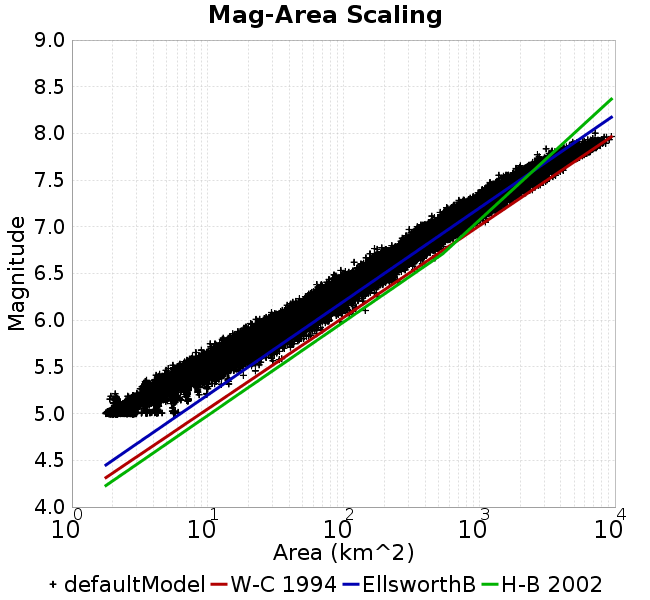

The table this chart was drawn from, first rows:
Magnitude, Mean, Standard Deviation, 0.0 fractile, 0.025 fractile, 0.16 fractile, 0.5 fractile, 0.84 fractile, 0.975 fractile, 1.0 fractile
5.05, 2.787, 0.1834, 1.778, 2.16, 2.788, 2.819, 2.881, 2.893, 7.261
5.15, 3.391, 0.6814, 1.812, 2.705, 2.807, 2.882, 4.253, 4.323, 10.14
5.25, 4.605, 0.6408, 2.08, 3.931, 4.209, 4.294, 5.614, 5.763, 14.21
5.35, 6.29, 0.8615, 3.222, 4.949, 5.613, 5.771, 7.146, 8.412, 19.66
5.45, 8.602, 1.18, 4.16, 6.713, 7.201, 8.522, 9.835, 11.23, 22.45
5.55, 11.64, 1.589, 5.539, 8.682, 10, 11.43, 12.96, 14.47, 35.08
5.65, 15.64, 2.162, 7.71, 11.79, 13.71, 15.5, 17.49, 20.04, 38.99
5.75, 20.95, 2.88, 10.19, 15.85, 18.25, 20.97, 23.85, 26.94, 47.09
5.85, 27.96, 3.829, 13, 21.27, 24.3, 27.61, 31.67, 36, 70.2
5.95, 37.15, 5.052, 18.49, 28.3, 32.3, 36.75, 41.95, 47.55, 94.28
6.05, 49.27, 6.64, 22.67, 37.57, 42.88, 48.97, 55.73, 62.87, 117.3
6.15, 65.34, 8.758, 35.4, 49.9, 56.96, 64.8, 73.74, 83.79, 144.7
6.25, 86.14, 11.46, 44.53, 66.35, 74.9, 85.38, 97.2, 110.3, 177.1
6.35, 112.7, 14.92, 60.38, 86.69, 98.32, 111.5, 127.4, 144.4, 195.8
6.45, 146.5, 19.9, 75.33, 112.5, 127.4, 145.2, 165.6, 189.4, 250.5
6.55, 188.9, 26.81, 95.67, 144.2, 162.7, 186.4, 215.3, 248.5, 333.9
6.65, 244.5, 36.3, 119.7, 182.4, 209, 241, 281.1, 320.8, 475.1
6.75, 315.7, 46.66, 156.8, 233.1, 269.5, 311.9, 363, 413.4, 545.8
6.85, 402.2, 58.54, 257.8, 307.2, 343.8, 396.8, 459.5, 533.7, 697.4
6.95, 500.4, 76.87, 288.4, 378.4, 425.9, 489.9, 575.2, 677.3, 837
7.05, 638.3, 95.58, 349.2, 464.1, 546.5, 633.7, 725.8, 855.9, 1123
7.15, 795, 129, 447.1, 598.8, 670.2, 773.7, 927.1, 1084, 1433
7.25, 1031, 145.4, 576.7, 774, 896.9, 1010, 1175, 1359, 1746
7.35, 1302, 195.8, 858.3, 985.8, 1115, 1263, 1494, 1746, 2465
7.45, 1711, 280.6, 1098, 1207, 1431, 1685, 1991, 2308, 3086
7.55, 2309, 333.4, 1395, 1737, 1984, 2268, 2636, 3016, 3944
7.65, 3058, 493, 1866, 2271, 2517, 3029, 3579, 4051, 4697
7.75, 4251, 634.1, 2680, 3065, 3568, 4263, 4843, 5488, 6415
7.85, 6110, 777.5, 3110, 4584, 5261, 6142, 6897, 7368, 8537
7.95, 7274, 662.3, 4881, 5809, 6768, 7239, 7778, 8984, 9398
8.05, 7146, 0.0, 7146, 7146, 7146, 7146, 7146, 7146, 7146
8.15, NaN, NaN, NaN, NaN, NaN, NaN, NaN, NaN, NaN
8.25, NaN, NaN, NaN, NaN, NaN, NaN, NaN, NaN, NaN
8.35, NaN, NaN, NaN, NaN, NaN, NaN, NaN, NaN, NaN
8.45, NaN, NaN, NaN, NaN, NaN, NaN, NaN, NaN, NaN
8.55, NaN, NaN, NaN, NaN, NaN, NaN, NaN, NaN, NaN
8.65, NaN, NaN, NaN, NaN, NaN, NaN, NaN, NaN, NaN
8.75, NaN, NaN, NaN, NaN, NaN, NaN, NaN, NaN, NaN
8.85, NaN, NaN, NaN, NaN, NaN, NaN, NaN, NaN, NaN
8.95, NaN, NaN, NaN, NaN, NaN, NaN, NaN, NaN, NaN
